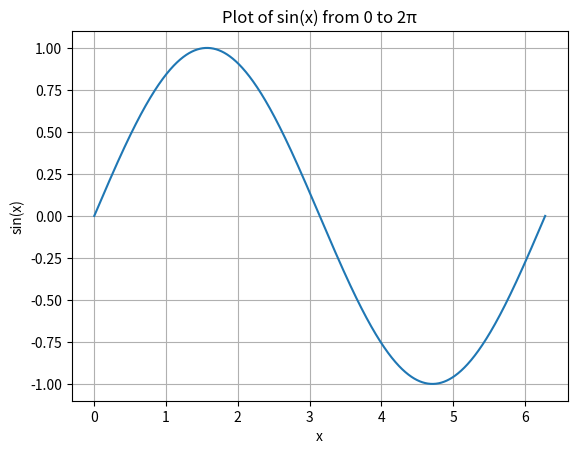

Write Python code to recreate this figure.
# Plot y = sin(x) with 1000 points. 

import matplotlib.pyplot as s
import numpy as o

# Define the range and the sine function
x = o.linspace(0, 2 * o.pi, 1000)
y = o.sin(x)

# Plot the sine function
s.figure()
s.plot(x, y)
s.xlabel('x')
s.ylabel('sin(x)')
s.title('Plot of sin(x) from 0 to 2π')
s.grid(True)
s.show()
